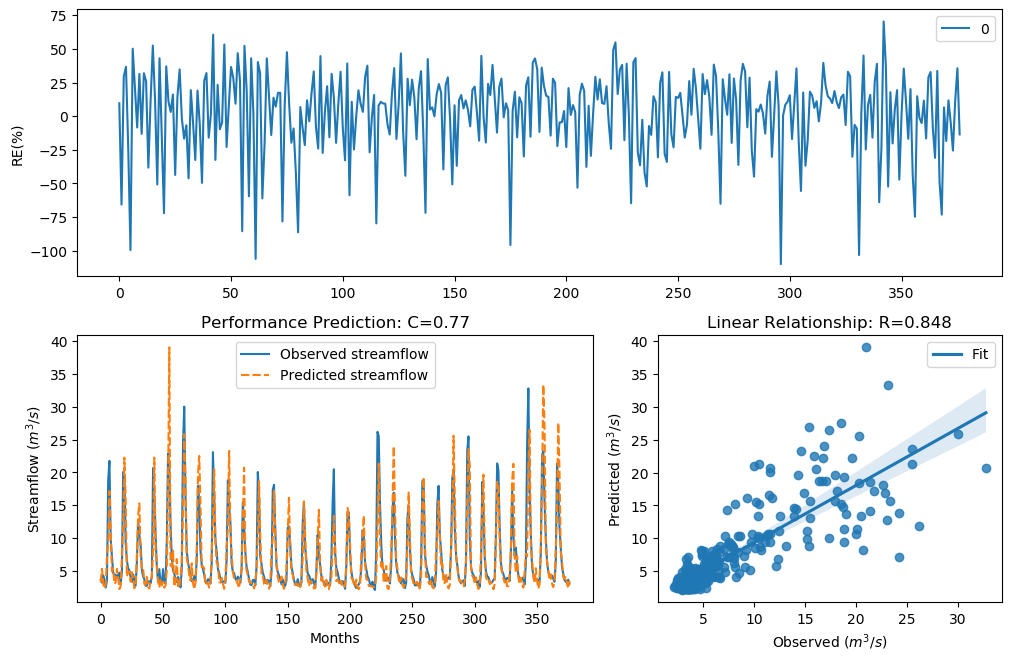

The table this chart was drawn from, first rows:
y_true, y_pred, y_true_scaled, y_pred_scaled
3.63, 3.284, -0.29, -0.4074
3.21, 5.32, -0.4343, 0.1379
4.29, 3.023, -0.09927, -0.5057
3.67, 2.324, -0.2773, -0.8293
2.46, 3.046, -0.758, -0.4968
3.54, 7.065, -0.3192, 0.4363
18.82, 9.38, 1.354, 0.7191
21.76, 17.15, 1.476, 1.273
9.83, 10.66, 0.7643, 0.8418
7.16, 4.91, 0.4499, 0.05052
4.67, 5.286, -0.004613, 0.1309
4.44, 3.024, -0.06076, -0.5055
4.4, 3.258, -0.07088, -0.4168
3.83, 5.297, -0.2281, 0.1331
4.42, 3.925, -0.0658, -0.2
4.72, 2.244, 0.007159, -0.8737
3.03, 2.668, -0.5031, -0.6575
4.87, 7.344, 0.04161, 0.4758
20.07, 11.44, 1.408, 0.9081
19.62, 22.24, 1.389, 1.494
9.33, 16.06, 0.7138, 1.216
6.56, 4.132, 0.3597, -0.1415
5.37, 4.783, 0.1479, 0.02167
5.07, 4.911, 0.08563, 0.05082
4.02, 3.374, -0.1728, -0.3754
3.34, 4.801, -0.3873, 0.0259
4.47, 3.83, -0.05324, -0.228
3.61, 2.356, -0.2964, -0.812
2.75, 2.803, -0.6205, -0.5971
6.28, 7.332, 0.3143, 0.4741
12.55, 13.4, 0.9944, 1.055
10.44, 15.27, 0.822, 1.171
9.01, 7.27, 0.6798, 0.4655
5.12, 5.376, 0.09631, 0.1491
4.16, 5.517, -0.134, 0.177
3.72, 3.013, -0.2617, -0.51
2.73, 2.892, -0.6294, -0.5591
2.73, 4.085, -0.6294, -0.1544
3.43, 2.526, -0.3561, -0.7253
3.4, 2.312, -0.3664, -0.8358
3.1, 3.597, -0.4758, -0.3007
4.17, 4.111, -0.1312, -0.1475
20.66, 8.141, 1.432, 0.5796
16.78, 22.25, 1.255, 1.494
10.67, 8.181, 0.8427, 0.5845
5.59, 6.134, 0.1911, 0.2896
3.31, 3.469, -0.398, -0.3427
5.26, 2.459, 0.1256, -0.7584
3.05, 3.749, -0.4952, -0.2527
3.04, 2.802, -0.4992, -0.5976
5.26, 3.338, 0.1256, -0.3882
3.41, 2.444, -0.3629, -0.7664
3.07, 2.787, -0.4874, -0.6043
9.62, 5.116, 0.7435, 0.0955
22.89, 16.93, 1.518, 1.262
21.04, 39.05, 1.448, 1.936
12.14, 5.793, 0.9637, 0.2291
7, 5.684, 0.4268, 0.209
5.08, 8.107, 0.08777, 0.5754
4.58, 2.61, -0.02618, -0.6847
... 317 more rows
